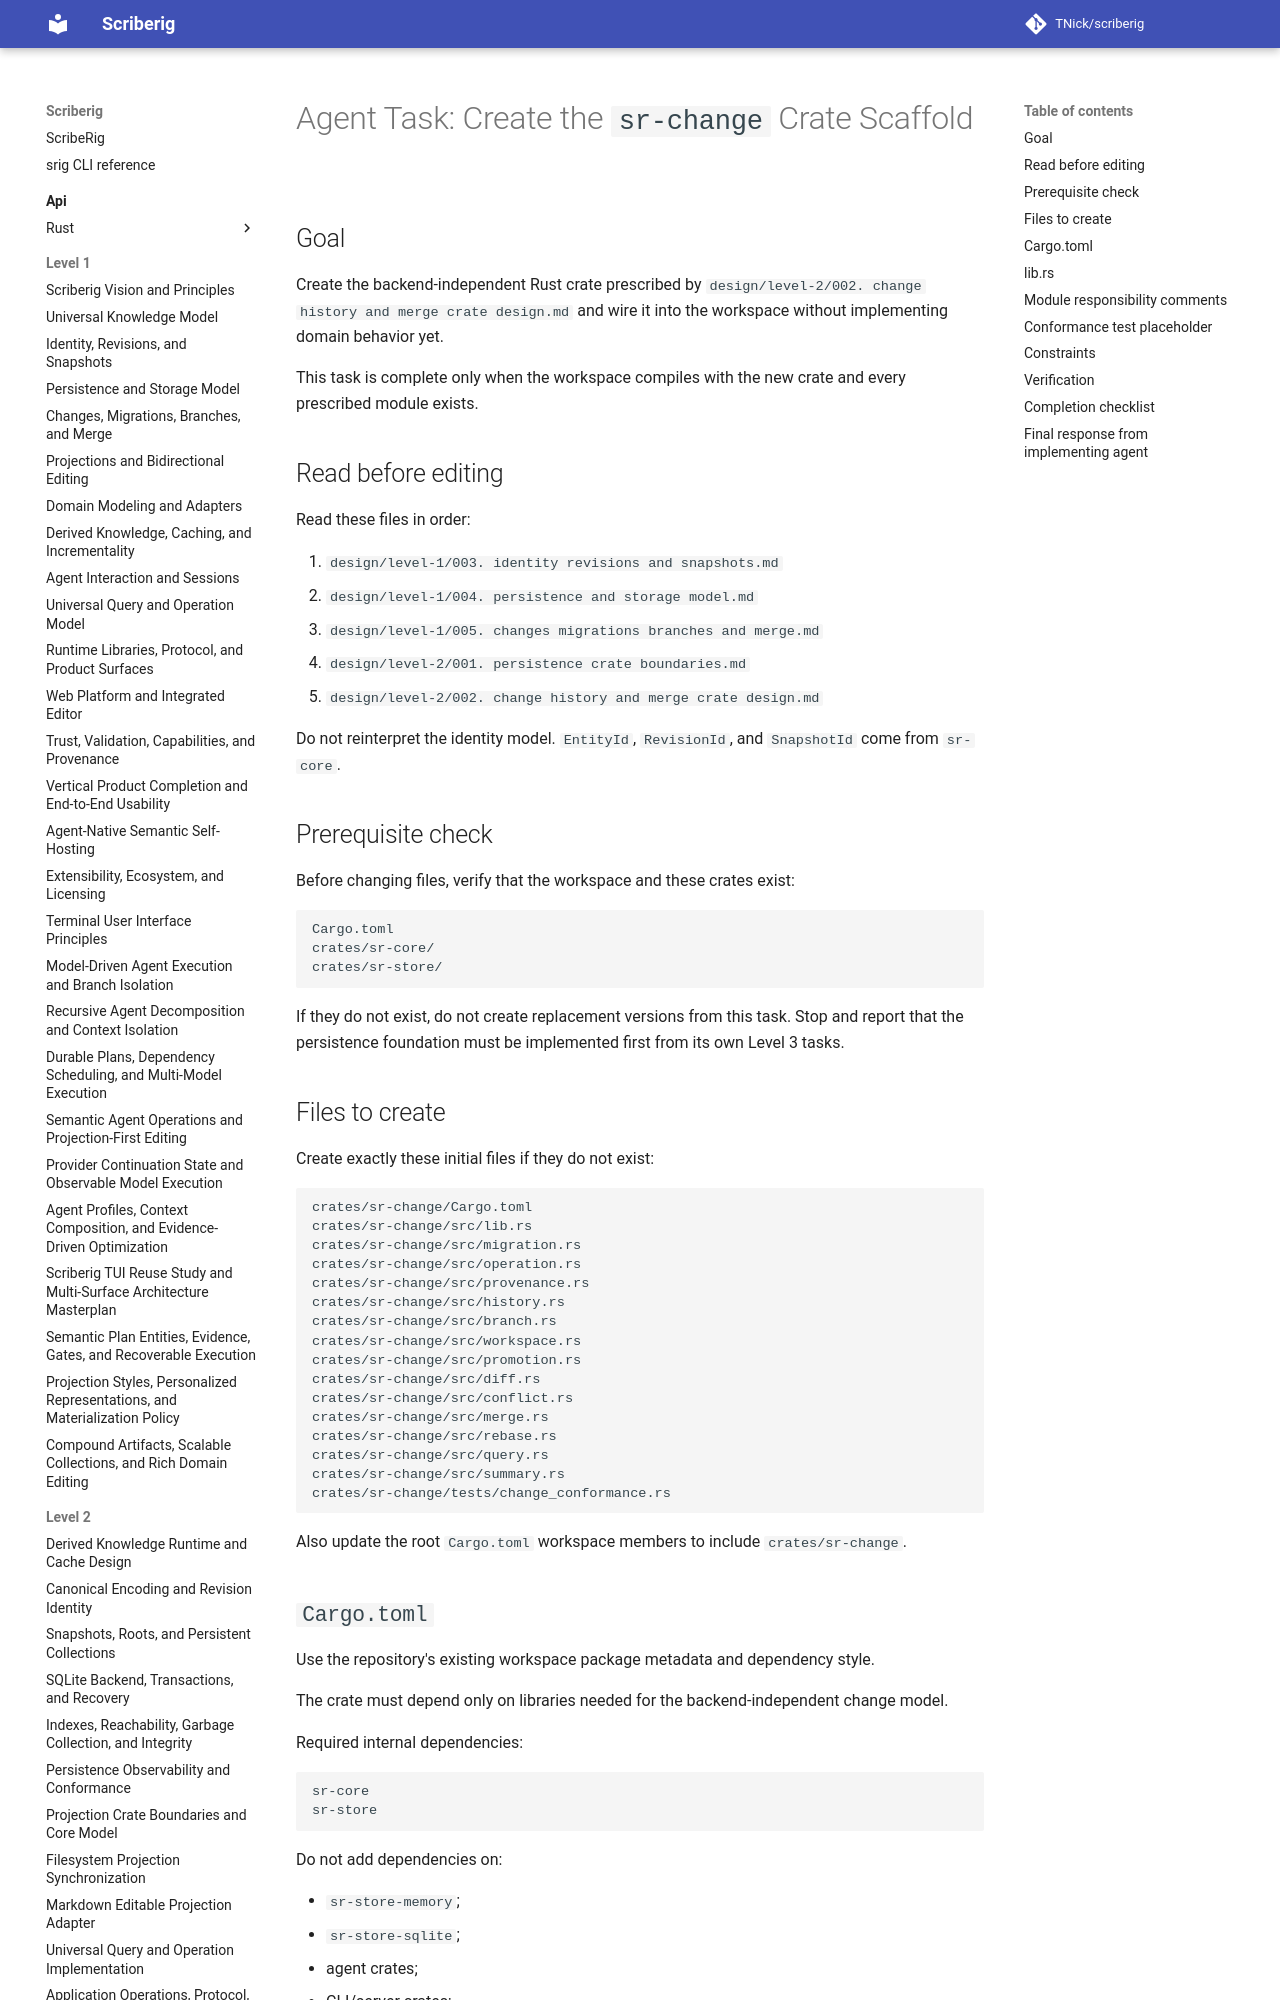

repository: TNick/scriberig · page: level-3/025. create sr-change crate scaffold/index.html · generator: mkdocs

# Agent Task: Create the `sr-change` Crate Scaffold

## Goal

Create the backend-independent Rust crate prescribed by `design/level-2/002. change history and merge crate design.md` and wire it into the workspace without implementing domain behavior yet.

This task is complete only when the workspace compiles with the new crate and every prescribed module exists.

## Read before editing

Read these files in order:

1. `design/level-1/003. identity revisions and snapshots.md`
2. `design/level-1/004. persistence and storage model.md`
3. `design/level-1/005. changes migrations branches and merge.md`
4. `design/level-2/001. persistence crate boundaries.md`
5. `design/level-2/002. change history and merge crate design.md`

Do not reinterpret the identity model. `EntityId`, `RevisionId`, and `SnapshotId` come from `sr-core`.
